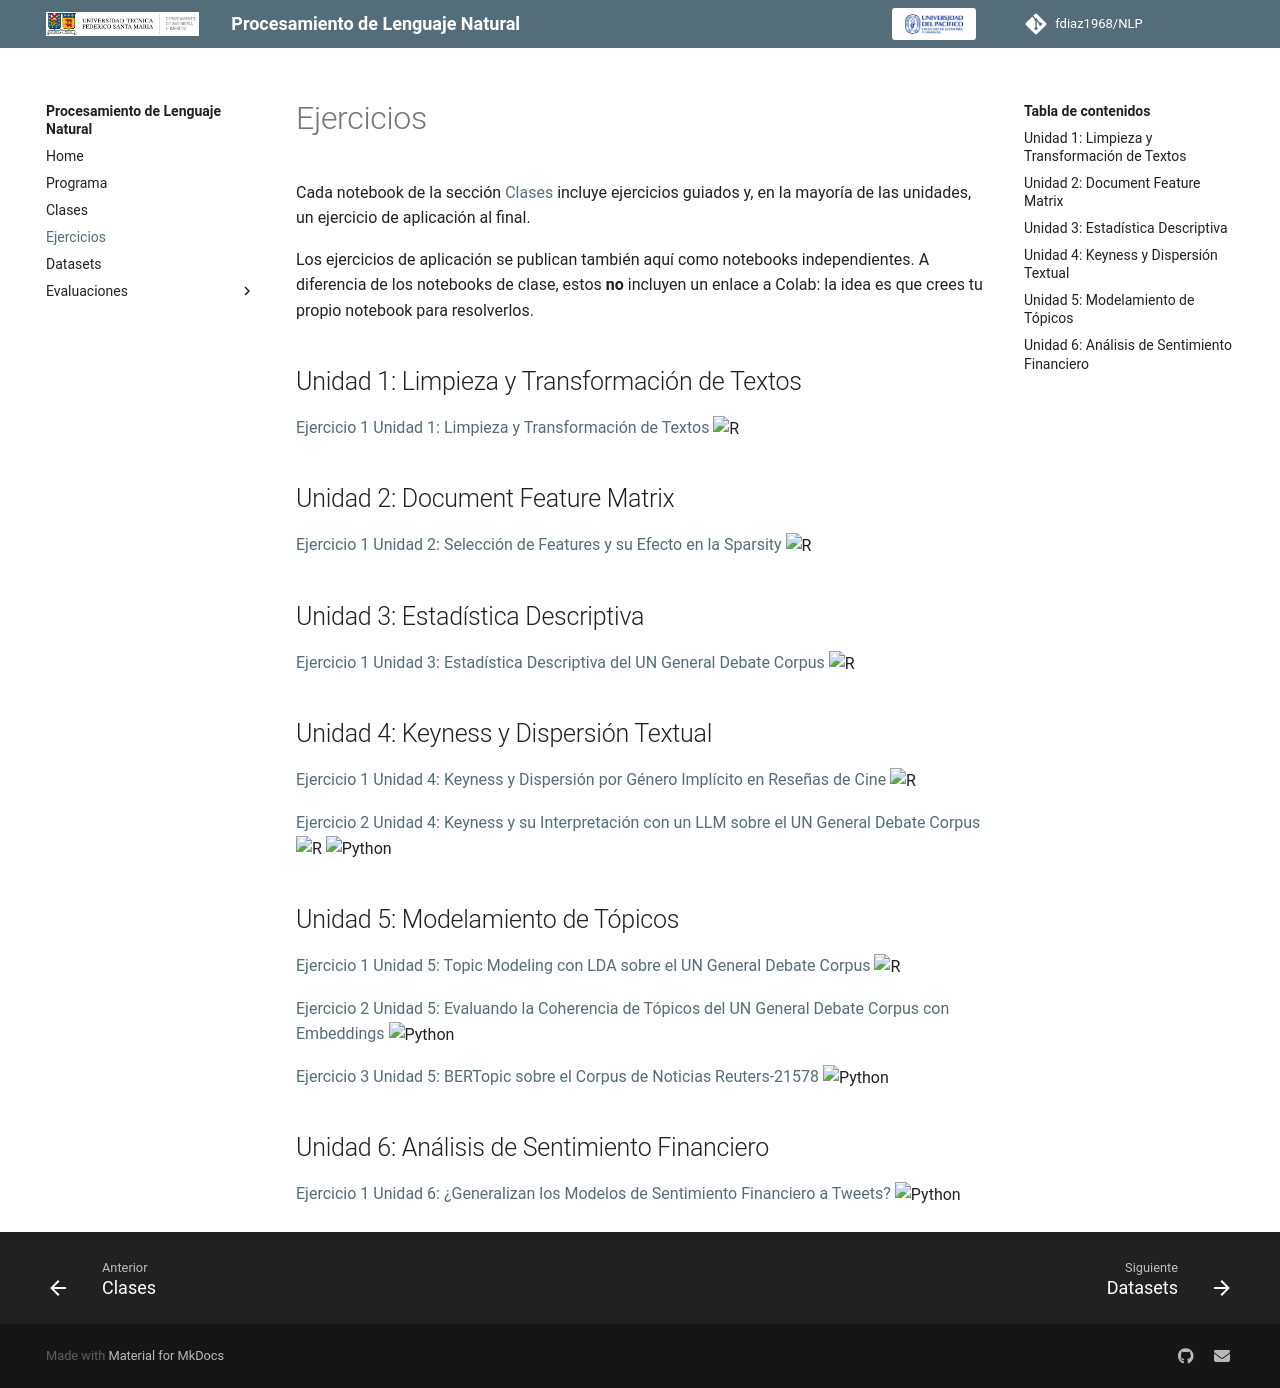

repository: fdiaz1968/NLP · page: exercises/exercises.html · generator: mkdocs

---
title: "Ejercicios"
---

# Ejercicios

Cada notebook de la sección [Clases](../clases/clases.md) incluye ejercicios guiados y, en la mayoría de las unidades, un ejercicio de aplicación al final.

Los ejercicios de aplicación se publican también aquí como notebooks independientes. A diferencia de los notebooks de clase, estos **no** incluyen un enlace a Colab: la idea es que crees tu propio notebook para resolverlos.

## Unidad 1: Limpieza y Transformación de Textos

[Ejercicio 1 Unidad 1: Limpieza y Transformación de Textos](Ejercicio_1_Unidad_1_Limpieza_Transformacion.ipynb) <img src="https://upload.wikimedia.org/wikipedia/commons/1/1b/R_logo.svg" alt="R" style="height: 1em !important; width: auto !important; max-width: none !important; vertical-align: middle;"/>

## Unidad 2: Document Feature Matrix

[Ejercicio 1 Unidad 2: Selección de Features y su Efecto en la Sparsity](Ejercicio_1_Unidad_2_DFM.ipynb) <img src="https://upload.wikimedia.org/wikipedia/commons/1/1b/R_logo.svg" alt="R" style="height: 1em !important; width: auto !important; max-width: none !important; vertical-align: middle;"/>

## Unidad 3: Estadística Descriptiva

[Ejercicio 1 Unidad 3: Estadística Descriptiva del UN General Debate Corpus](Ejercicio_1_Unidad_3_Estadistica_Descriptiva.ipynb) <img src="https://upload.wikimedia.org/wikipedia/commons/1/1b/R_logo.svg" alt="R" style="height: 1em !important; width: auto !important; max-width: none !important; vertical-align: middle;"/>

## Unidad 4: Keyness y Dispersión Textual

[Ejercicio 1 Unidad 4: Keyness y Dispersión por Género Implícito en Reseñas de Cine](Ejercicio_1_Unidad_4_Keyness_Dispersion.ipynb) <img src="https://upload.wikimedia.org/wikipedia/commons/1/1b/R_logo.svg" alt="R" style="height: 1em !important; width: auto !important; max-width: none !important; vertical-align: middle;"/>

[Ejercicio 2 Unidad 4: Keyness y su Interpretación con un LLM sobre el UN General Debate Corpus](Ejercicio_2_Unidad_4_Keyness_LLM_UNGDC.ipynb) <img src="https://upload.wikimedia.org/wikipedia/commons/1/1b/R_logo.svg" alt="R" style="height: 1em !important; width: auto !important; max-width: none !important; vertical-align: middle;"/> <img src="https://upload.wikimedia.org/wikipedia/commons/c/c3/Python-logo-notext.svg" alt="Python" style="height: 1em !important; width: auto !important; max-width: none !important; vertical-align: middle;"/>

## Unidad 5: Modelamiento de Tópicos

[Ejercicio 1 Unidad 5: Topic Modeling con LDA sobre el UN General Debate Corpus](Ejercicio_1_Unidad_5_LDA_UNGDC.ipynb) <img src="https://upload.wikimedia.org/wikipedia/commons/1/1b/R_logo.svg" alt="R" style="height: 1em !important; width: auto !important; max-width: none !important; vertical-align: middle;"/>

[Ejercicio 2 Unidad 5: Evaluando la Coherencia de Tópicos del UN General Debate Corpus con Embeddings](Ejercicio_2_Unidad_5_Coherencia_Embeddings_UNGDC.ipynb) <img src="https://upload.wikimedia.org/wikipedia/commons/c/c3/Python-logo-notext.svg" alt="Python" style="height: 1em !important; width: auto !important; max-width: none !important; vertical-align: middle;"/>

[Ejercicio 3 Unidad 5: BERTopic sobre el Corpus de Noticias Reuters-21578](Ejercicio_3_Unidad_5_BERTopic_Reuters.ipynb) <img src="https://upload.wikimedia.org/wikipedia/commons/c/c3/Python-logo-notext.svg" alt="Python" style="height: 1em !important; width: auto !important; max-width: none !important; vertical-align: middle;"/>

## Unidad 6: Análisis de Sentimiento Financiero

[Ejercicio 1 Unidad 6: ¿Generalizan los Modelos de Sentimiento Financiero a Tweets?](Ejercicio_1_Unidad_6_Twitter_Sentiment.ipynb) <img src="https://upload.wikimedia.org/wikipedia/commons/c/c3/Python-logo-notext.svg" alt="Python" style="height: 1em !important; width: auto !important; max-width: none !important; vertical-align: middle;"/>
